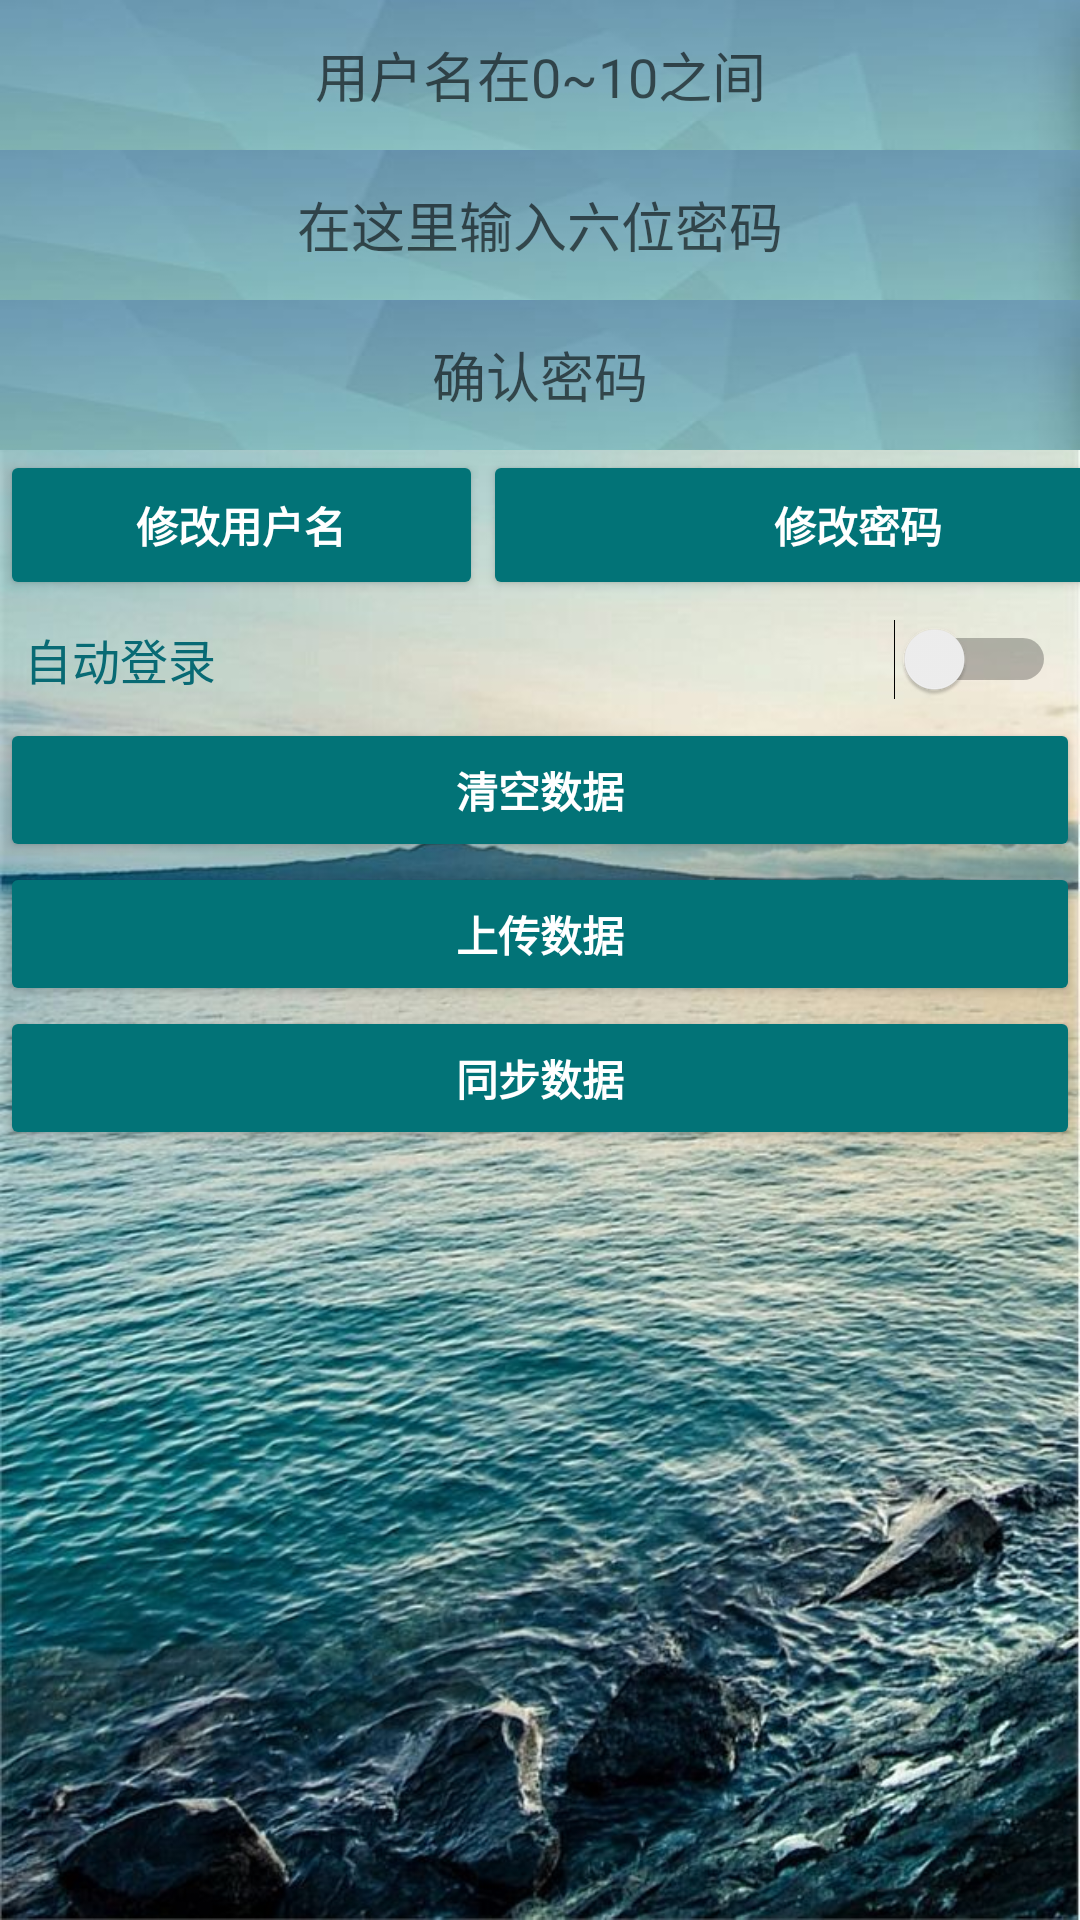

Layout XML and referenced resources for this Android screen:
<!-- AndroidManifest.xml: application theme AppTheme -->
<!-- res/layout/fragment_set.xml -->
<?xml version="1.0" encoding="utf-8"?>
<LinearLayout xmlns:android="http://schemas.android.com/apk/res/android"
    android:layout_width="match_parent"
    android:layout_height="match_parent"
    android:orientation="vertical"
    android:background="@mipmap/timg"
    android:padding="0dp">

    <LinearLayout
        android:layout_width="match_parent"
        android:layout_height="@dimen/button_height"
        android:gravity="center"
        android:orientation="vertical"
        android:background="@mipmap/button_long"
        android:padding="10dp">

        <EditText
            android:id="@+id/account"
            android:background="@null"
            android:layout_width="match_parent"
            android:layout_height="match_parent"
            android:ems="10"
            android:hint="用户名在0~10之间"
            android:gravity="center"
            android:inputType="textPersonName"
            android:maxLength="10"
            android:maxLines="1"
            android:padding="2dp" />
    </LinearLayout>

    <LinearLayout
        android:layout_width="match_parent"
        android:layout_height="@dimen/button_height"
        android:gravity="center"
        android:orientation="vertical"
        android:background="@mipmap/button_long"
        android:padding="10dp">
        <EditText
            android:id="@+id/pwd"
            android:layout_width="match_parent"
            android:background="@null"
            android:layout_height="match_parent"
            android:gravity="center"
            android:ems="10"
            android:hint="在这里输入六位密码"
            android:inputType="textPersonName"
            android:maxLength="6"
            android:maxLines="1"
            android:padding="2dp" />
    </LinearLayout>

    <LinearLayout
        android:layout_width="match_parent"
        android:layout_height="@dimen/button_height"
        android:gravity="center"
        android:orientation="vertical"
        android:background="@mipmap/button_long"
        android:padding="10dp">
        <EditText
            android:id="@+id/pwd2"
            android:layout_width="match_parent"
            android:background="@null"
            android:layout_height="match_parent"
            android:gravity="center"
            android:ems="10"
            android:hint="确认密码"
            android:inputType="numberPassword"
            android:maxLength="6" />
    </LinearLayout>

    <LinearLayout
        android:layout_width="wrap_content"
        android:layout_height="@dimen/button_height">
        <Button
            android:id="@+id/edit0"
            android:layout_width="161sp"
            android:layout_height="match_parent"
            style="@style/Widget.AppCompat.Button.Colored"
            android:textColor="@color/white"
            android:padding="0dp"
            android:text="修改用户名"
            android:textStyle="bold"/>
        <Button
            android:id="@+id/edit1"
            android:layout_width="250sp"
            android:layout_height="match_parent"
            style="@style/Widget.AppCompat.Button.Colored"
            android:padding="0dp"
            android:textColor="@color/white"
            android:text="修改密码"
            android:textStyle="bold"/>
    </LinearLayout>

    <Switch
        android:id="@+id/autologin"
        android:layout_width="match_parent"
        android:layout_height="wrap_content"
        android:checked="false"
        android:padding="8dp"
        android:text="自动登录"
        android:textColor="@color/gray"
        android:textSize="16dp" />

    <Button
        android:id="@+id/clear"
        android:layout_width="match_parent"
        android:layout_height="wrap_content"
        style="@style/Widget.AppCompat.Button.Colored"
        android:padding="8dp"
        android:textStyle="bold"
        android:textColor="@color/white"
        android:text="清空数据" />
    <Button
        android:id="@+id/upload"
        android:layout_width="match_parent"
        android:layout_height="wrap_content"
        style="@style/Widget.AppCompat.Button.Colored"
        android:padding="8dp"
        android:textStyle="bold"
        android:textColor="@color/white"
        android:text="上传数据" />
    <Button
        android:id="@+id/download"
        android:layout_width="match_parent"
        android:layout_height="wrap_content"
        style="@style/Widget.AppCompat.Button.Colored"
        android:padding="8dp"
        android:textStyle="bold"
        android:textColor="@color/white"
        android:text="同步数据" />
</LinearLayout>
<!-- resources referenced by this layout -->
<resources>
  <color name="gray">#086A74</color>
  <color name="white">#FFFFFF</color>
  <dimen name="button_height">50sp</dimen>
  <!-- mipmap button_long: jpg bitmap (mipmap-xhdpi, 10380 bytes) -->
  <!-- mipmap timg: jpg bitmap (mipmap-xhdpi, 129053 bytes) -->
  <style name="AppTheme" parent="Theme.AppCompat.Light.DarkActionBar">
          
          <item name="colorControlNormal">@color/white</item>
          <item name="colorPrimary">@color/colorPrimary</item>
          <item name="colorPrimaryDark">@color/colorPrimaryDark</item>
          <item name="colorAccent">@color/colorAccent</item>
      </style>
  <color name="colorPrimary">#C100967F</color>
  <color name="colorPrimaryDark">#009688</color>
  <color name="colorAccent">#027377</color>
</resources>
